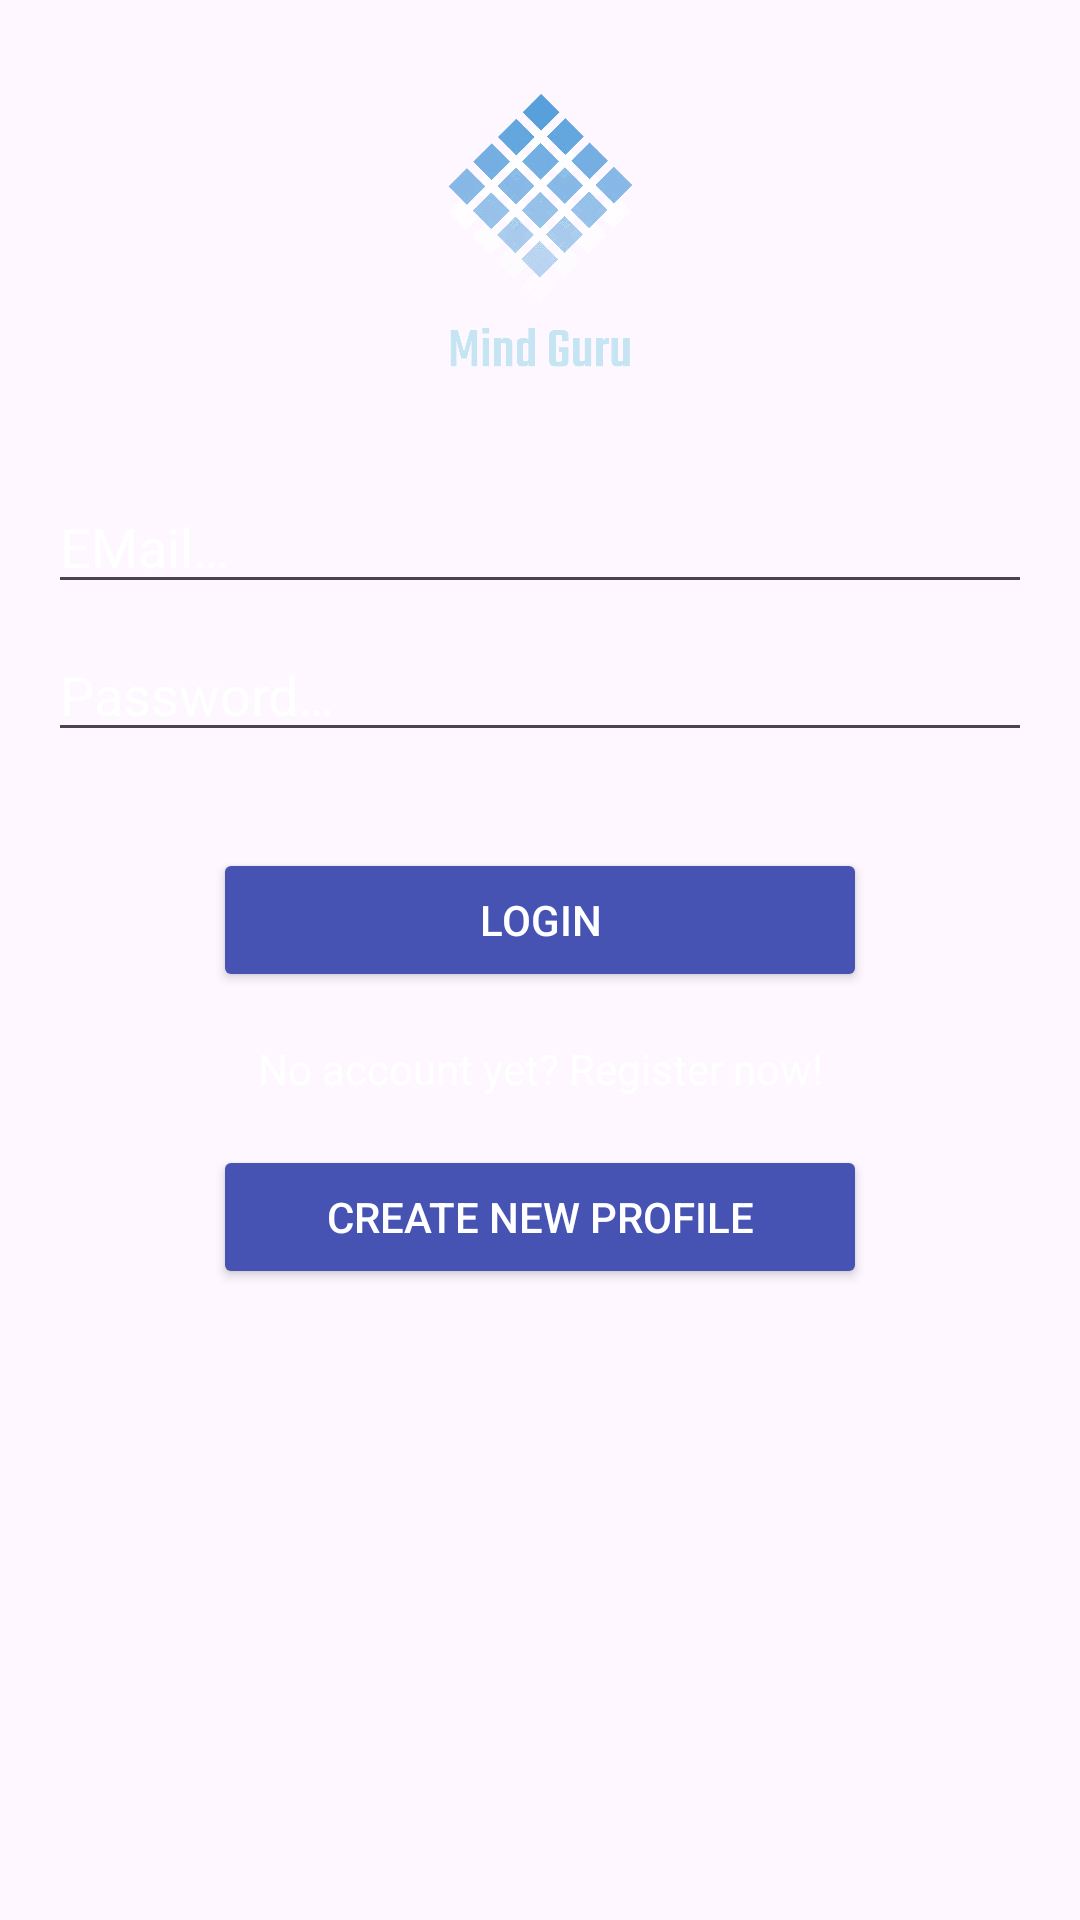

Here is an Android app screen rendered from its layout file. Give the layout XML and the strings, colors and styles it references.
<!-- AndroidManifest.xml: application theme Theme.MindGuru -->
<!-- res/layout/fragment_login.xml -->
<?xml version="1.0" encoding="utf-8"?>
<FrameLayout xmlns:android="http://schemas.android.com/apk/res/android"
    xmlns:tools="http://schemas.android.com/tools"
    android:layout_width="match_parent"
    android:layout_height="match_parent"
    tools:context=".ui.LoginFragment"
    tools:background="@drawable/background_gradient"
    android:id="@+id/loginFragment">

    <LinearLayout
        android:layout_width="match_parent"
        android:layout_height="match_parent"
        android:orientation="vertical"
        android:padding="16dp">

        <ImageView
            android:layout_width="wrap_content"
            android:layout_height="128dp"
            android:layout_gravity="center_horizontal"
            android:src="@drawable/logo_transparent"
            android:layout_marginBottom="16dp" />

        <EditText
            android:id="@+id/editTextEmail"
            android:layout_width="match_parent"
            android:layout_height="wrap_content"
            android:hint="@string/EmailEdit"
            android:textColorHint="@color/white"
            android:textColor="@color/white"
            android:inputType="textEmailAddress"
            android:layout_marginBottom="8dp" />

        <EditText
            android:id="@+id/editTextPassword"
            android:layout_width="match_parent"
            android:layout_height="wrap_content"
            android:hint="@string/password_editText"
            android:textColorHint="@color/white"
            android:textColor="@color/white"
            android:inputType="textPassword"
            android:layout_marginBottom="16dp" />

        <Button
            android:id="@+id/login_button"
            android:layout_width="218dp"
            android:layout_height="wrap_content"
            android:layout_marginTop="16dp"
            android:layout_gravity="center_horizontal"
            android:backgroundTint="@color/light_blue"
            android:text="@string/login_btn_text"
            android:textColor="@color/white" />

        <TextView
            android:id="@+id/textViewRegister"
            android:layout_width="match_parent"
            android:layout_height="wrap_content"
            android:text="@string/register_text"
            android:textColor="@color/white"
            android:gravity="center"
            android:layout_marginTop="16dp" />

        <Button
            android:id="@+id/register_button"
            android:layout_width="218dp"
            android:layout_height="wrap_content"
            android:layout_marginTop="16dp"
            android:layout_gravity="center_horizontal"
            android:backgroundTint="@color/light_blue"
            android:text="@string/create_profile_button"
            android:textColor="@color/white" />

    </LinearLayout>

</FrameLayout>
<!-- resources referenced by this layout -->
<resources>
  <color name="light_blue">#4653B2</color>
  <color name="white">#FFFFFFFF</color>
  <!-- drawable background_gradient (drawable) -->
  <?xml version="1.0" encoding="utf-8"?>
  <rotate xmlns:android="http://schemas.android.com/apk/res/android"
      android:fromDegrees="0"
      android:toDegrees="360"
      android:pivotX="50%"
      android:pivotY="50%">
      <shape>
          <gradient
              android:angle="45"
              android:startColor="#560156"
              android:endColor="#101C72"
              android:centerColor="#4B0082"
              android:type="linear" />
      </shape>
  </rotate>
  <!-- drawable logo_transparent: png bitmap (drawable, 46202 bytes) -->
  <string name="EmailEdit">EMail…</string>
  <string name="create_profile_button">Create New Profile</string>
  <string name="login_btn_text">Login</string>
  <string name="password_editText">Password…</string>
  <string name="register_text">No account yet? Register now!</string>
  <style name="Theme.MindGuru" parent="Base.Theme.MindGuru">
  
      </style>
  <style name="Base.Theme.MindGuru" parent="Theme.Material3.DayNight.NoActionBar">
          <item name="colorPrimary">@color/dark_blue</item>
      </style>
  <color name="dark_blue">#141D5E</color>
</resources>
